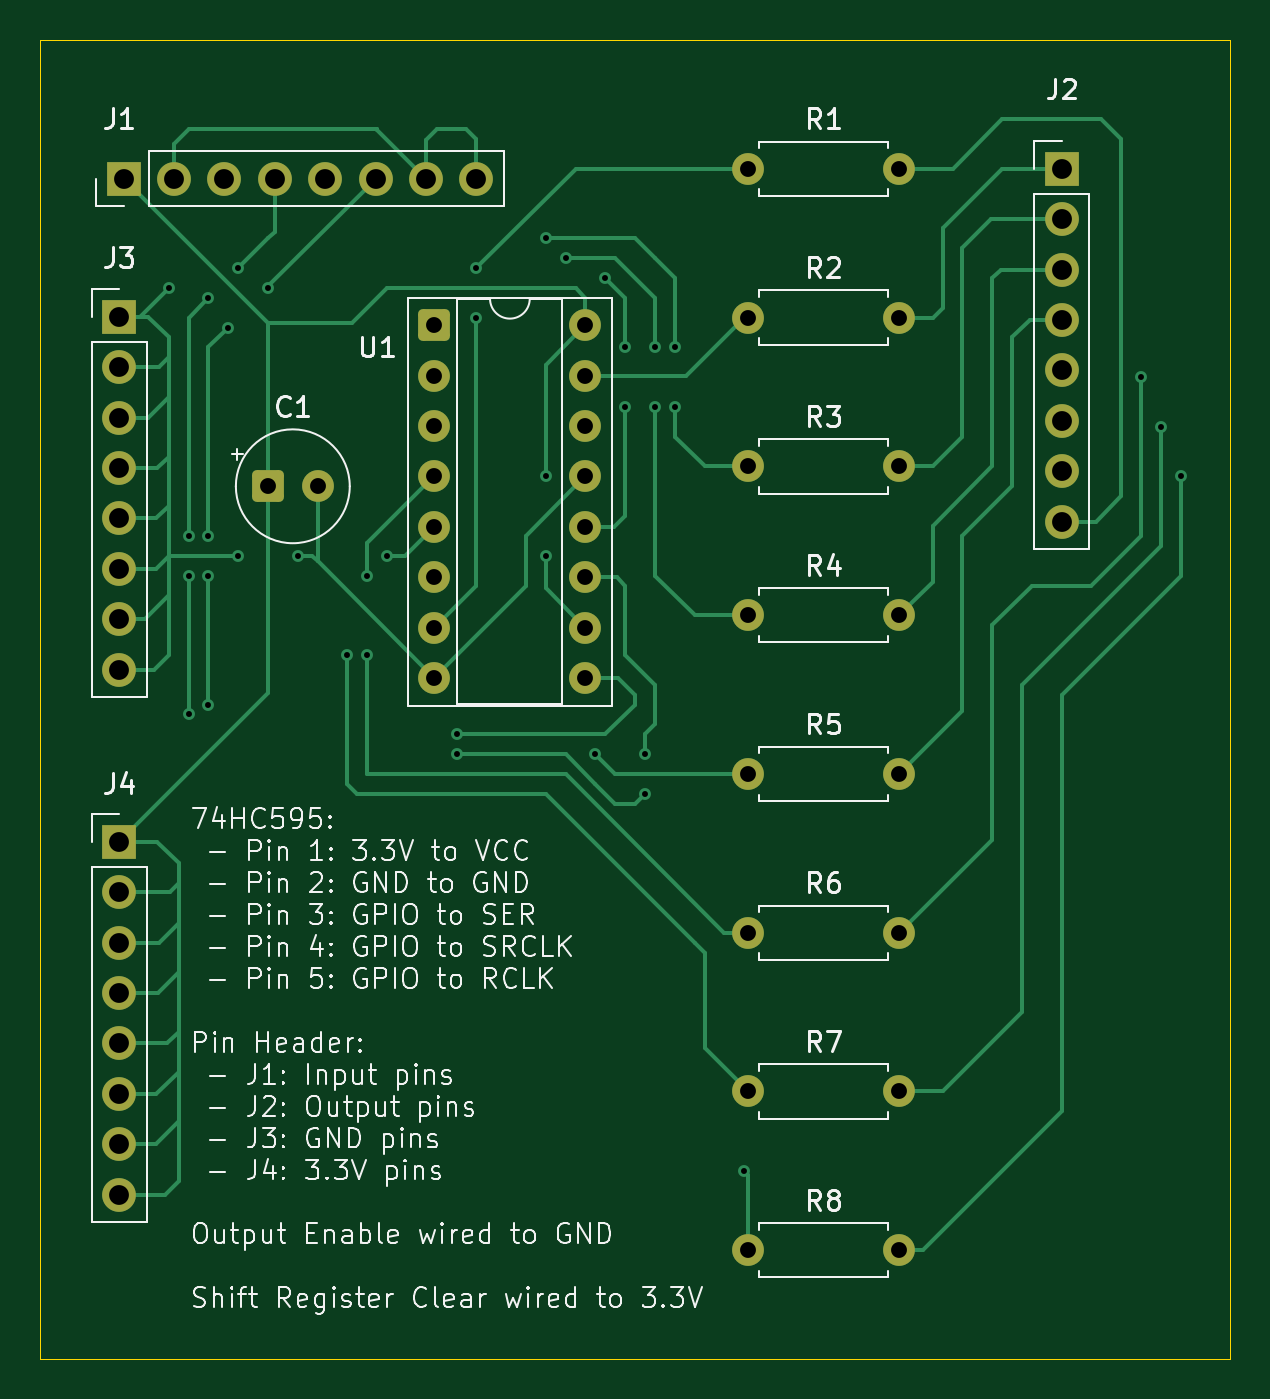
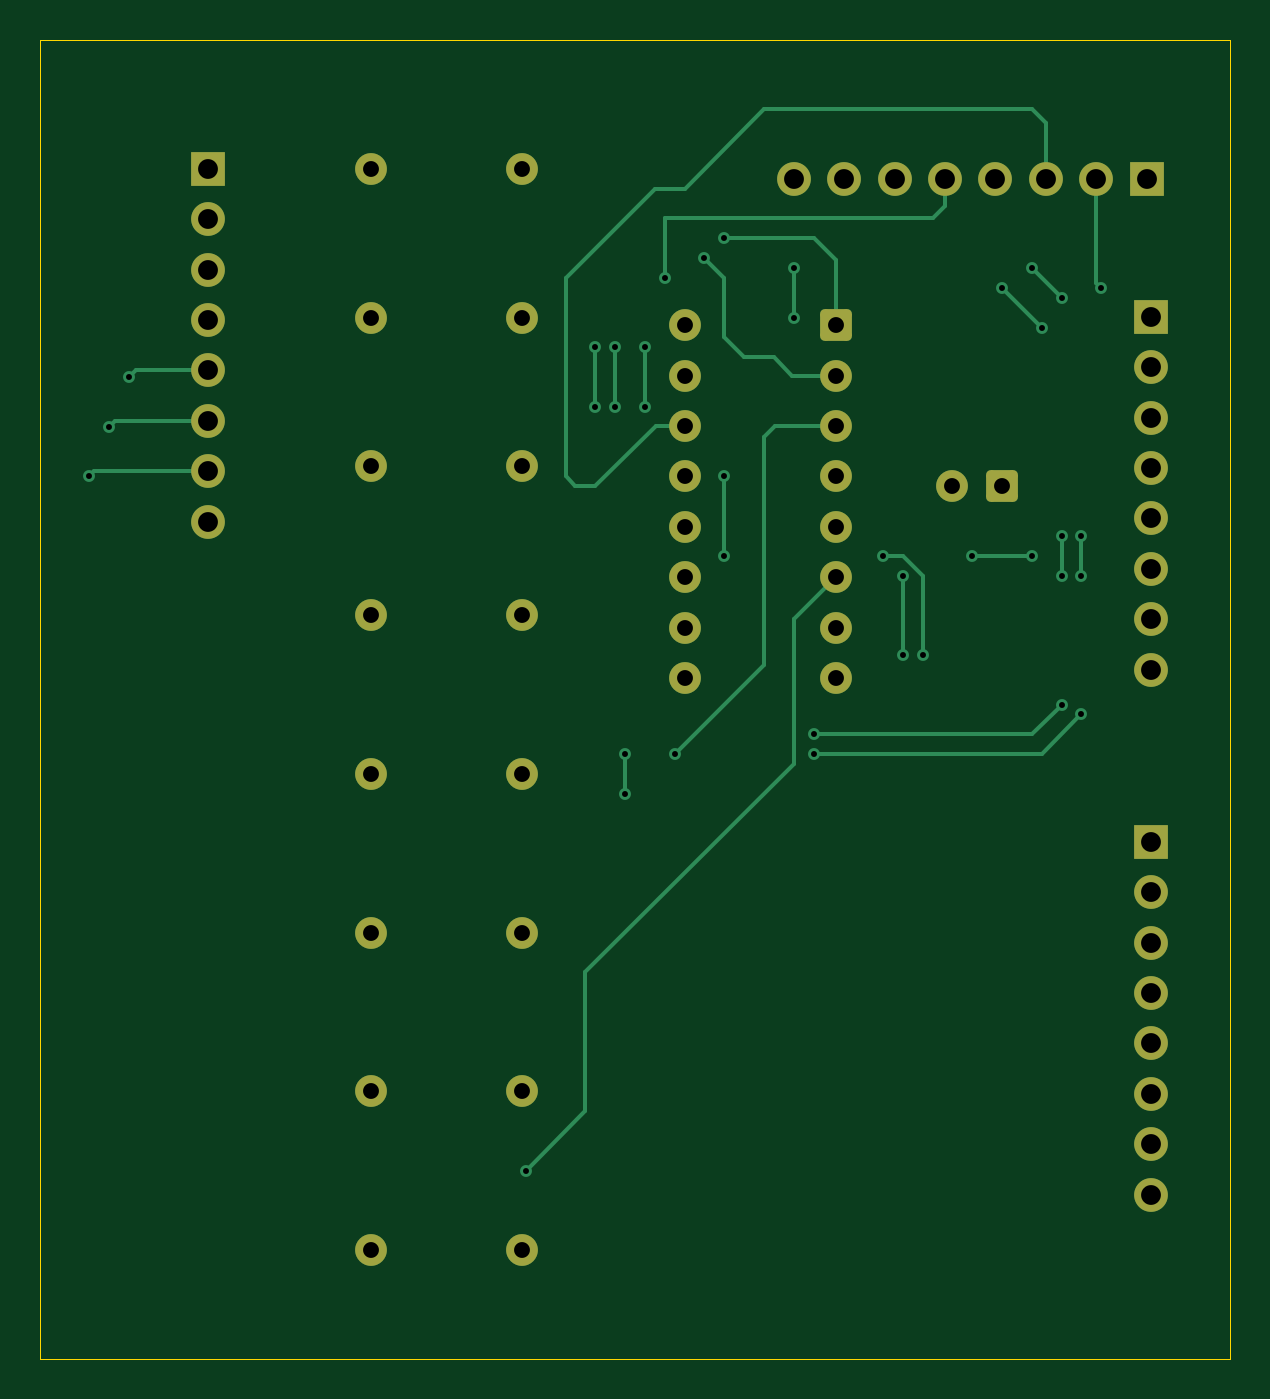
Circuit board: 11 layer files. Board 60.0 x 66.5 mm.
- bottom_copper: sipo-B_Cu.gbr (9996 bytes)
- bottom_mask: sipo-B_Mask.gbr (3125 bytes)
- paste: sipo-B_Paste.gbr (447 bytes)
- bottom_silk: sipo-B_Silkscreen.gbr (448 bytes)
- outline: sipo-Edge_Cuts.gbr (604 bytes)
- top_copper: sipo-F_Cu.gbr (17166 bytes)
- top_mask: sipo-F_Mask.gbr (3125 bytes)
- paste: sipo-F_Paste.gbr (447 bytes)
- top_silk: sipo-F_Silkscreen.gbr (107282 bytes)
- drill: sipo-NPTH.drl (269 bytes)
- drill: sipo-PTH.drl (1876 bytes)

=== bottom_copper: sipo-B_Cu.gbr (9996 bytes, source omitted) ===
=== bottom_mask: sipo-B_Mask.gbr (3125 bytes, source withheld) ===
=== paste: sipo-B_Paste.gbr ===
%TF.GenerationSoftware,KiCad,Pcbnew,9.0.4*%
%TF.CreationDate,2025-09-14T11:05:21+01:00*%
%TF.ProjectId,sipo,7369706f-2e6b-4696-9361-645f70636258,rev?*%
%TF.SameCoordinates,Original*%
%TF.FileFunction,Paste,Bot*%
%TF.FilePolarity,Positive*%
%FSLAX46Y46*%
G04 Gerber Fmt 4.6, Leading zero omitted, Abs format (unit mm)*
G04 Created by KiCad (PCBNEW 9.0.4) date 2025-09-14 11:05:21*
%MOMM*%
%LPD*%
G01*
G04 APERTURE LIST*
G04 APERTURE END LIST*
M02*

=== bottom_silk: sipo-B_Silkscreen.gbr ===
%TF.GenerationSoftware,KiCad,Pcbnew,9.0.4*%
%TF.CreationDate,2025-09-14T11:05:21+01:00*%
%TF.ProjectId,sipo,7369706f-2e6b-4696-9361-645f70636258,rev?*%
%TF.SameCoordinates,Original*%
%TF.FileFunction,Legend,Bot*%
%TF.FilePolarity,Positive*%
%FSLAX46Y46*%
G04 Gerber Fmt 4.6, Leading zero omitted, Abs format (unit mm)*
G04 Created by KiCad (PCBNEW 9.0.4) date 2025-09-14 11:05:21*
%MOMM*%
%LPD*%
G01*
G04 APERTURE LIST*
G04 APERTURE END LIST*
M02*

=== outline: sipo-Edge_Cuts.gbr ===
%TF.GenerationSoftware,KiCad,Pcbnew,9.0.4*%
%TF.CreationDate,2025-09-14T11:05:21+01:00*%
%TF.ProjectId,sipo,7369706f-2e6b-4696-9361-645f70636258,rev?*%
%TF.SameCoordinates,Original*%
%TF.FileFunction,Profile,NP*%
%FSLAX46Y46*%
G04 Gerber Fmt 4.6, Leading zero omitted, Abs format (unit mm)*
G04 Created by KiCad (PCBNEW 9.0.4) date 2025-09-14 11:05:21*
%MOMM*%
%LPD*%
G01*
G04 APERTURE LIST*
%TA.AperFunction,Profile*%
%ADD10C,0.050000*%
%TD*%
G04 APERTURE END LIST*
D10*
X100000000Y-52000000D02*
X160000000Y-52000000D01*
X160000000Y-118500000D01*
X100000000Y-118500000D01*
X100000000Y-52000000D01*
M02*

=== top_copper: sipo-F_Cu.gbr (17166 bytes, source omitted) ===
=== top_mask: sipo-F_Mask.gbr (3125 bytes, source withheld) ===
=== paste: sipo-F_Paste.gbr ===
%TF.GenerationSoftware,KiCad,Pcbnew,9.0.4*%
%TF.CreationDate,2025-09-14T11:05:21+01:00*%
%TF.ProjectId,sipo,7369706f-2e6b-4696-9361-645f70636258,rev?*%
%TF.SameCoordinates,Original*%
%TF.FileFunction,Paste,Top*%
%TF.FilePolarity,Positive*%
%FSLAX46Y46*%
G04 Gerber Fmt 4.6, Leading zero omitted, Abs format (unit mm)*
G04 Created by KiCad (PCBNEW 9.0.4) date 2025-09-14 11:05:21*
%MOMM*%
%LPD*%
G01*
G04 APERTURE LIST*
G04 APERTURE END LIST*
M02*

=== top_silk: sipo-F_Silkscreen.gbr (107282 bytes, source omitted) ===
=== drill: sipo-NPTH.drl ===
M48
; DRILL file {KiCad 9.0.4} date 2025-09-14T11:05:10+0100
; FORMAT={-:-/ absolute / metric / decimal}
; #@! TF.CreationDate,2025-09-14T11:05:10+01:00
; #@! TF.GenerationSoftware,Kicad,Pcbnew,9.0.4
; #@! TF.FileFunction,NonPlated,1,2,NPTH
FMAT,2
METRIC
%
G90
G05
M30

=== drill: sipo-PTH.drl ===
M48
; DRILL file {KiCad 9.0.4} date 2025-09-14T11:05:10+0100
; FORMAT={-:-/ absolute / metric / decimal}
; #@! TF.CreationDate,2025-09-14T11:05:10+01:00
; #@! TF.GenerationSoftware,Kicad,Pcbnew,9.0.4
; #@! TF.FileFunction,Plated,1,2,PTH
FMAT,2
METRIC
; #@! TA.AperFunction,Plated,PTH,ViaDrill
T1C0.300
; #@! TA.AperFunction,Plated,PTH,ComponentDrill
T2C0.800
; #@! TA.AperFunction,Plated,PTH,ComponentDrill
T3C1.000
%
G90
G05
T1
X106.5Y-64.5
X107.5Y-77.0
X107.5Y-79.0
X107.5Y-86.0
X108.5Y-65.0
X108.5Y-77.0
X108.5Y-79.0
X108.5Y-85.5
X109.5Y-66.5
X110.0Y-63.5
X110.0Y-78.0
X111.5Y-64.5
X113.0Y-78.0
X115.5Y-83.0
X116.5Y-79.0
X116.5Y-83.0
X117.5Y-78.0
X121.0Y-87.0
X121.0Y-88.0
X122.0Y-63.5
X122.0Y-66.0
X125.5Y-62.0
X125.5Y-74.0
X125.5Y-78.0
X126.5Y-63.0
X128.0Y-88.0
X128.5Y-64.0
X129.5Y-67.5
X129.5Y-70.5
X130.5Y-88.0
X130.5Y-90.0
X131.0Y-67.5
X131.0Y-70.5
X132.0Y-67.5
X132.0Y-70.5
X135.5Y-109.0
X155.5Y-69.0
X156.5Y-71.5
X157.5Y-74.0
T2
X111.5Y-74.5
X114.0Y-74.5
X119.88Y-66.38
X119.88Y-68.92
X119.88Y-71.46
X119.88Y-74.0
X119.88Y-76.54
X119.88Y-79.08
X119.88Y-81.62
X119.88Y-84.16
X127.5Y-66.38
X127.5Y-68.92
X127.5Y-71.46
X127.5Y-74.0
X127.5Y-76.54
X127.5Y-79.08
X127.5Y-81.62
X127.5Y-84.16
X135.69Y-58.5
X135.69Y-66.0
X135.69Y-73.5
X135.69Y-81.0
X135.69Y-89.0
X135.69Y-97.0
X135.69Y-105.0
X135.69Y-113.0
X143.31Y-58.5
X143.31Y-66.0
X143.31Y-73.5
X143.31Y-81.0
X143.31Y-89.0
X143.31Y-97.0
X143.31Y-105.0
X143.31Y-113.0
T3
X104.0Y-65.96
X104.0Y-68.5
X104.0Y-71.04
X104.0Y-73.58
X104.0Y-76.12
X104.0Y-78.66
X104.0Y-81.2
X104.0Y-83.74
X104.0Y-92.42
X104.0Y-94.96
X104.0Y-97.5
X104.0Y-100.04
X104.0Y-102.58
X104.0Y-105.12
X104.0Y-107.66
X104.0Y-110.2
X104.22Y-59.0
X106.76Y-59.0
X109.3Y-59.0
X111.84Y-59.0
X114.38Y-59.0
X116.92Y-59.0
X119.46Y-59.0
X122.0Y-59.0
X151.5Y-58.5
X151.5Y-61.04
X151.5Y-63.58
X151.5Y-66.12
X151.5Y-68.66
X151.5Y-71.2
X151.5Y-73.74
X151.5Y-76.28
M30

